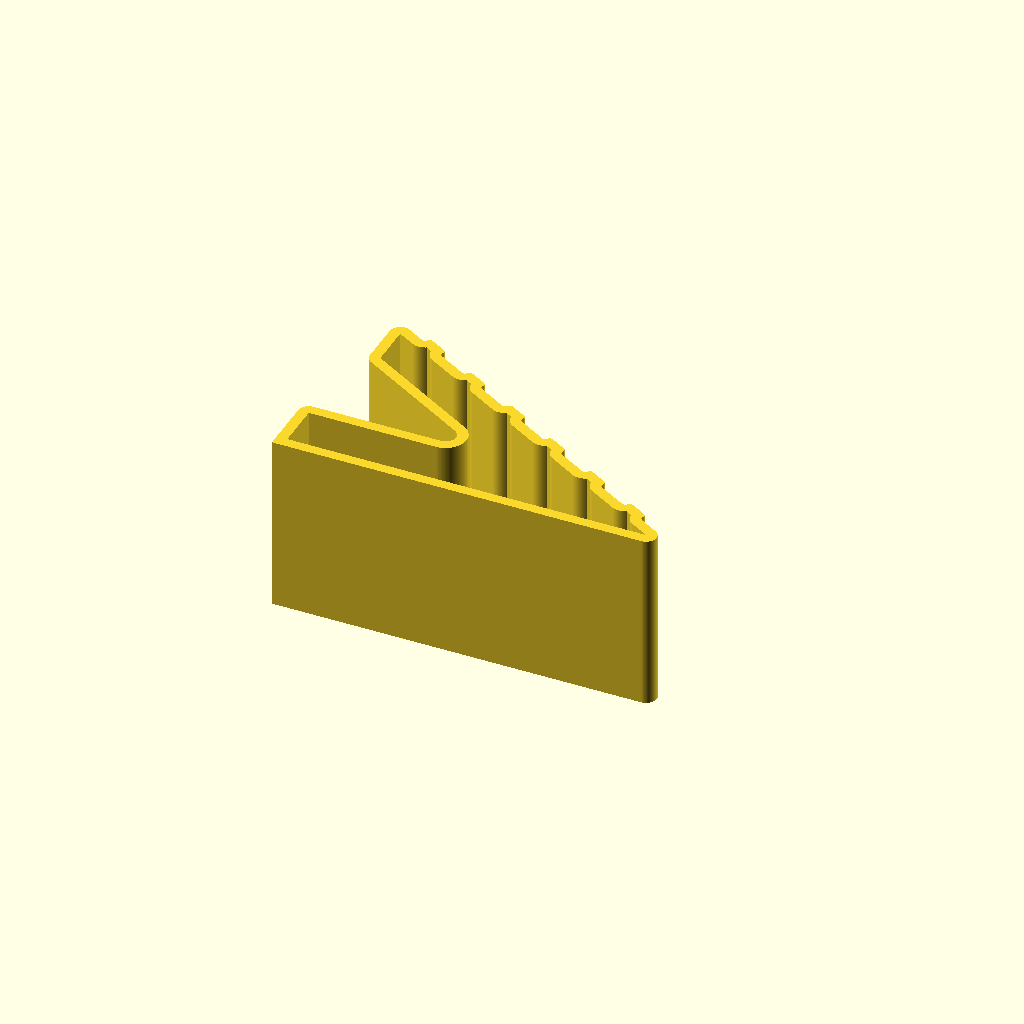
Cell 1 — every parameter at its default value.
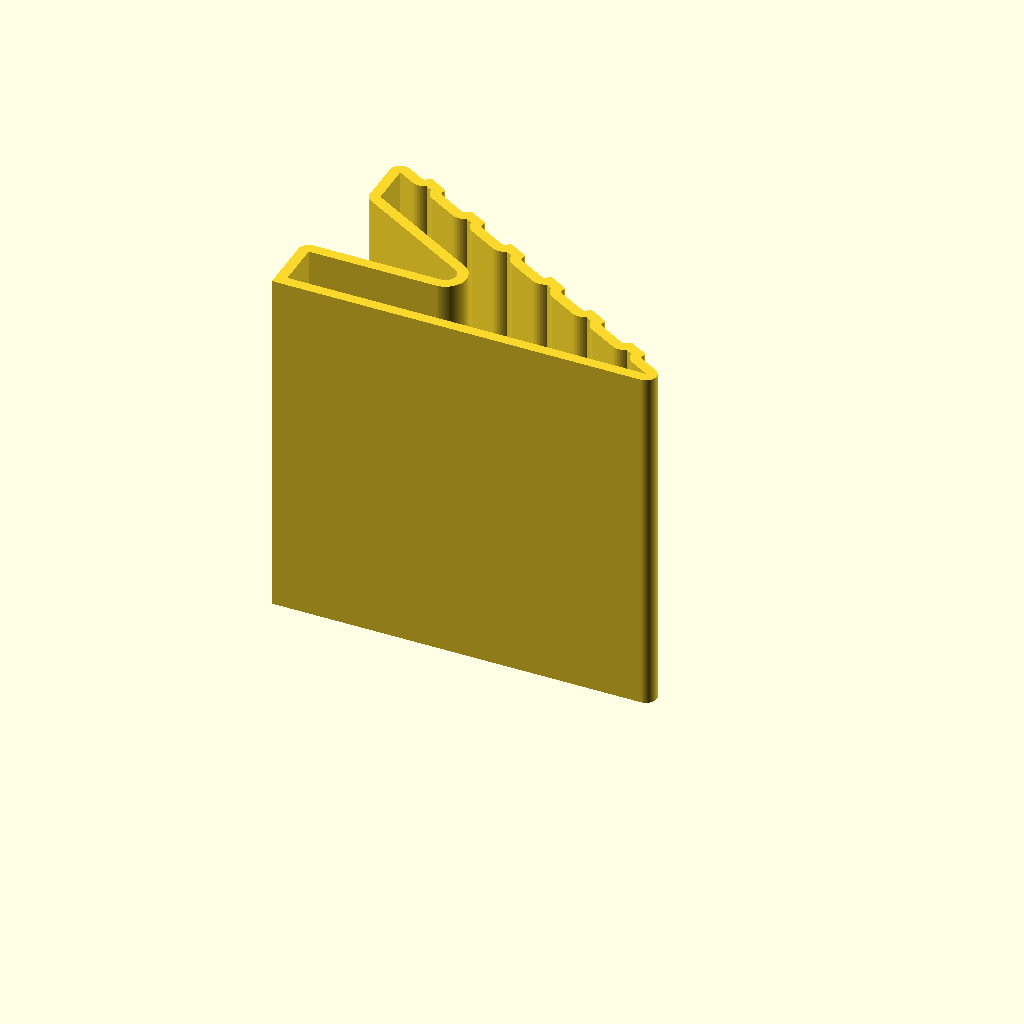
Cell 2 — width set to 101.6, the other parameters unchanged.
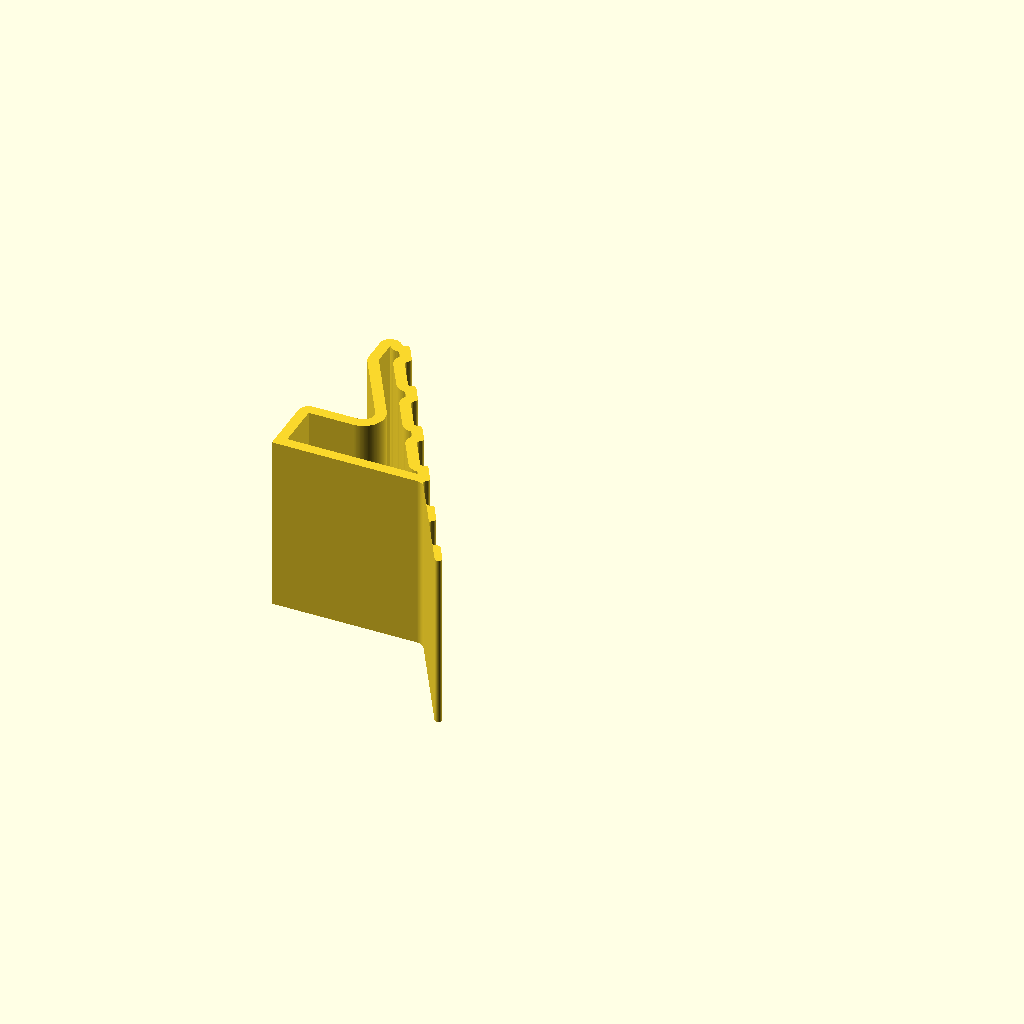
Cell 3 — ramp_angle set to 60, the other parameters unchanged.
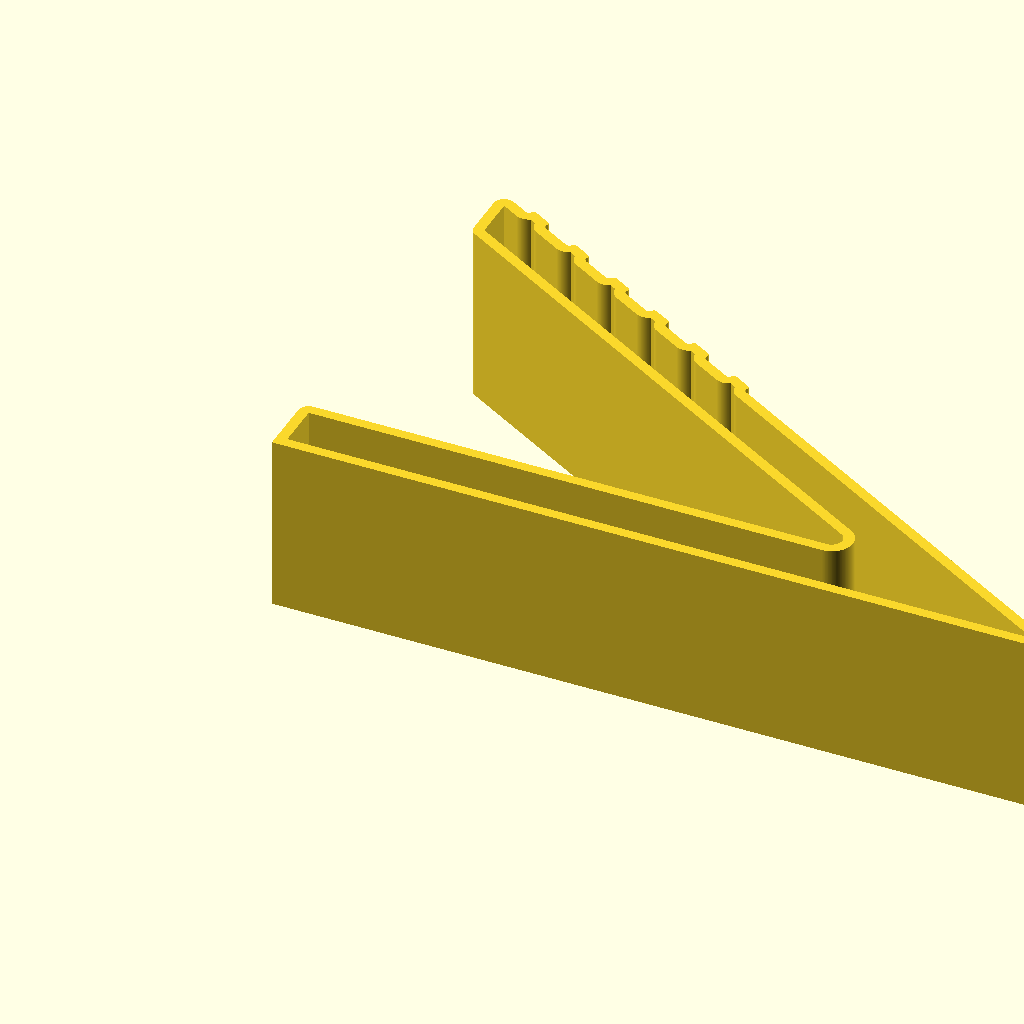
Cell 4: ramp_height = 127 (everything else at default).
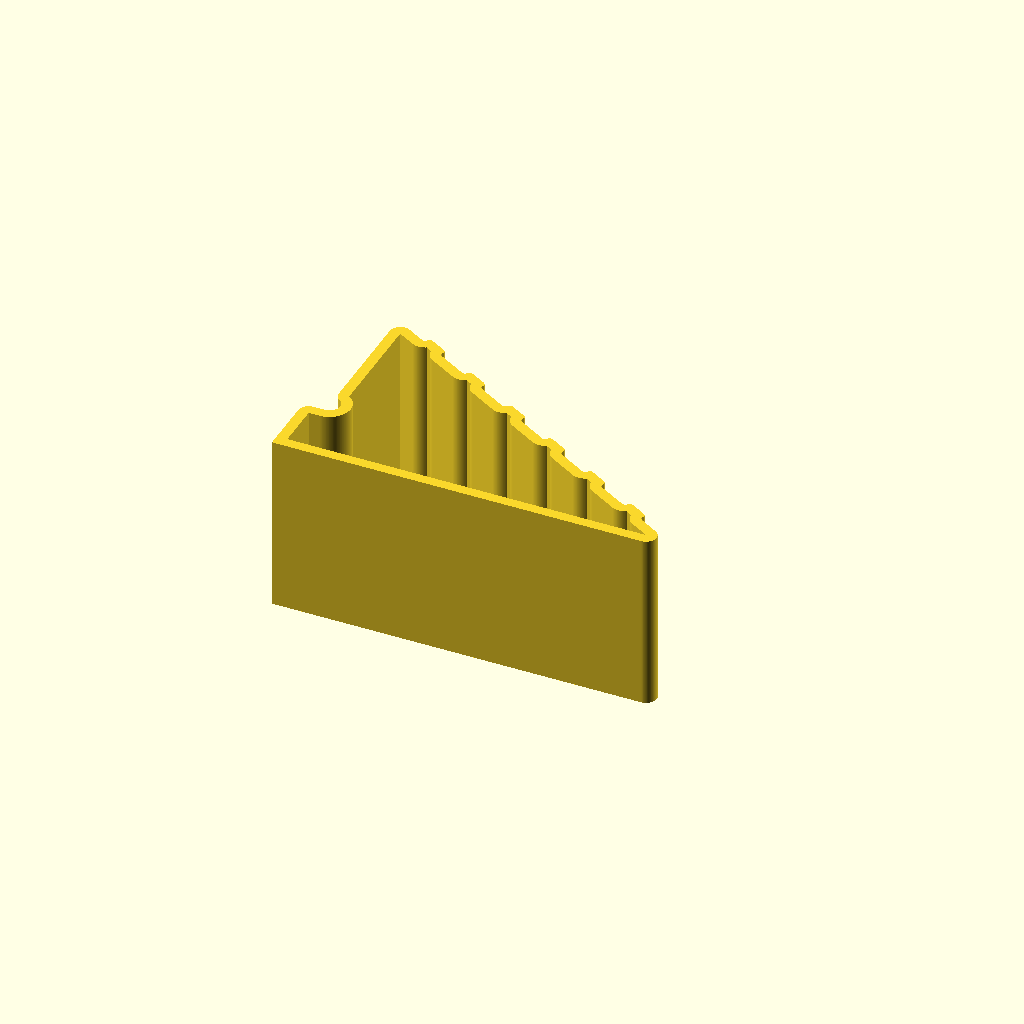
Cell 5 — arm_thick set to 38.1, the other parameters unchanged.
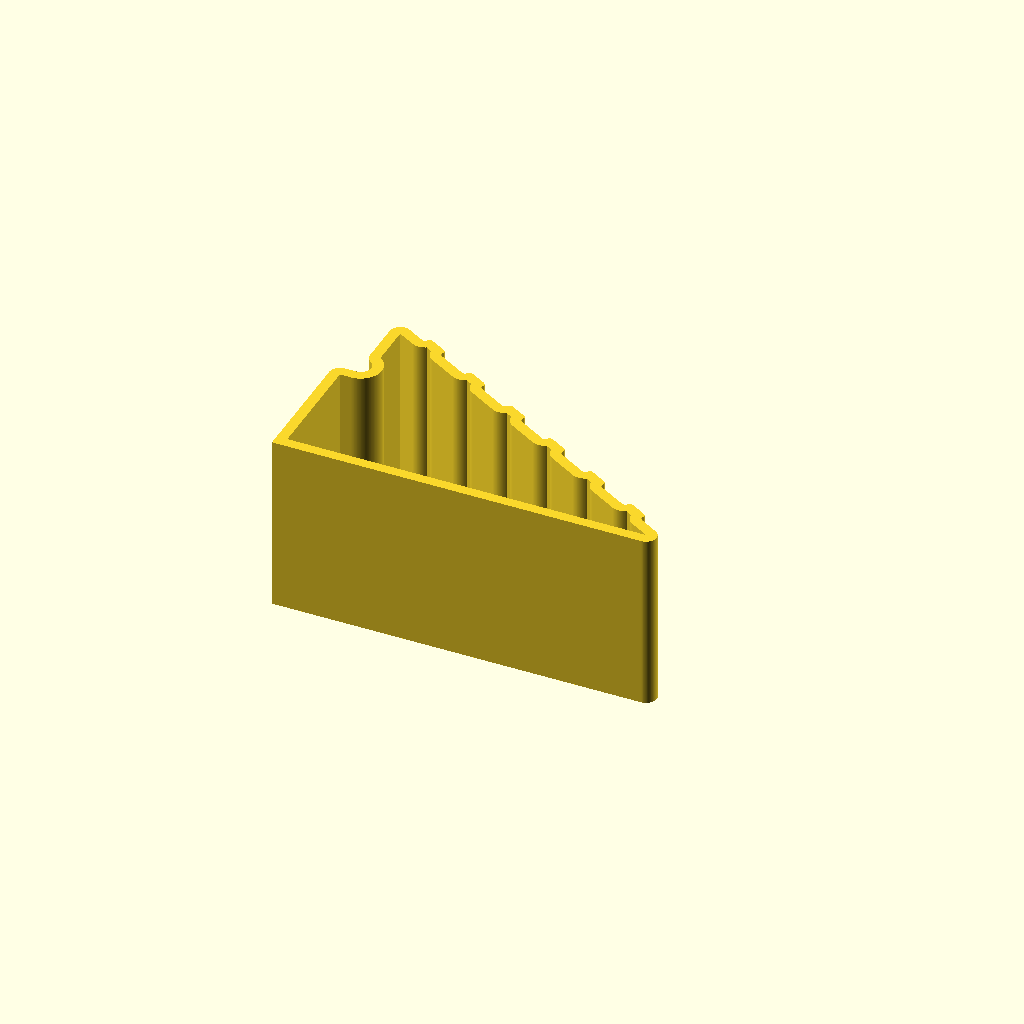
Cell 6 — heel_height set to 38.1, the other parameters unchanged.
One fixed orthographic camera (rotation 55°, 0°, 25°; colour scheme Cornfield) for every cell.
OpenSCAD source file parts/large-door-stop.scad:
// Large door stop.
//
// A parametric recreation of _incoming/Large+Door+Stop.stl, a 9,388-triangle
// binary mesh with no editable history. Every number below was measured off
// that mesh — see "How it was measured" at the bottom of this header.
//
// THE FORM. A 30-degree wedge with a serrated top face, a vertical nose at the
// thick end, and a heel that steps out behind it. Between the nose and the
// heel the underside is cut away parallel to the ramp, leaving a tapered arm
// of constant vertical thickness and a re-entrant notch you can hook a toe or
// a finger into to pull the stop back out from under a door.
//
// HOW IT IS BUILT. The reference is not a solid of revolution or a loft: every
// one of its 8,320 side triangles has a normal with a zero component along the
// width, and its only two flat caps sit at 0 and 50.8 mm. It is a single 2D
// profile extruded 2 inches, which is exactly how this file draws it — one
// polygon, one linear_extrude.
//
// THE PROFILE is authored as a sharp-cornered path plus a radius for each
// vertex, and rounded by fillet() below. That is how the reference was drawn
// too: undo its arcs and every construction line lands on a round number. The
// ramp line stands 63.5 mm (2.5 in) above the bottom at the nose face and
// falls at exactly 30 degrees; the arm is 19.05 mm (0.75 in) thick measured
// vertically; the heel ledge is the same 19.05 and stands 6.35 mm (0.25 in)
// proud of the nose; the extrusion is 50.8 (2 in); the body fillets are all
// 3 mm. Mixed units, metric details on an inch skeleton.
//
// THE SERRATIONS are a square wave riding on the ramp line: 7 mm of land
// standing 2 mm proud, 11 mm of gap, 18 mm pitch, six of them, every corner
// rounded 1 mm. The phase is the one number in this file that is not a round
// one — see ridge_first.
//
// PRINT IT ON ITS SIDE, which is the orientation this file builds: profile in
// XY, extruded up Z, so the 2-inch face is on the plate. That is what the 3 mm
// shell is for. Stood on its bottom face instead, the shell's ceiling is the
// underside of the ramp — a 30-degree-from-horizontal roof over a sealed void,
// which is a support problem for no reason. On its side the shell is just
// perimeters and the void is a through-hole the slicer never has to bridge.
//
// SET wall = 0 FOR A SOLID and let the slicer decide the infill. The reference
// is hollow with a sealed 3 mm shell, which is a fair way to save filament in
// a file you cannot re-slice, but this is not that file.
//
// HOW IT WAS MEASURED. The two cap loops were recovered from the mesh by
// collecting the triangles whose normals run along the width, keeping the
// edges that appear exactly once, and walking them into closed loops: one
// outer, one inner, no others. Collinear runs were merged, then every surviving
// run was classified by chord length and turn angle — 0.3924 mm at 7.5 degrees
// is a 3 mm arc, 0.1743 at 10 degrees is a 1 mm arc, and everything else is a
// straight line at -30, 0, 90, or 180 degrees.
//
// ONE DELIBERATE DEVIATION, in the void. The reference's inner loop sits
// 3.000 mm from the outer along every straight run, but at the three tightest
// corners — the tip, the nose, and the notch — it rounds off rather than
// running to a point, and the wall there swells to 4.700 mm. offset(r = -wall)
// is the true erosion, so this file's void does run to a point and its wall
// measures 3.000 mm everywhere, checked against the rebuilt mesh. That is the
// version worth keeping: a uniform wall is what a shell is for, and the extra
// 1.7 mm of plastic in the reference's corners buys nothing.

/* [Overall] */

// Extrusion depth. 2 in on the reference.
width       = 50.8;   // mm

// Fall of the top face, measured from horizontal.
ramp_angle  = 30;     // deg

// Height of the ramp line where it crosses the nose face. 2.5 in.
ramp_height = 63.5;   // mm

// Vertical thickness of the tapered arm, nose face to notch cut. 0.75 in.
arm_thick   = 19.05;  // mm

// Height of the heel ledge behind the nose. 0.75 in on the reference, which is
// the same number as arm_thick by coincidence of drawing, not by construction.
heel_height = 19.05;  // mm

// How far the heel stands proud of the nose face. 0.25 in.
heel_back   = 6.35;   // mm

// Fillet on every body corner.
corner_r    = 3;      // mm

// The bottom-back corner is square on the reference. Give it a radius here to
// break the edge.
heel_corner_r = 0;    // mm

/* [Grip serrations] */

// Raised lands along the ramp. These are the sharp-cornered figures; each
// corner loses ridge_r to its fillet, so a 7 mm land reads as 5 mm of flat.
ridge_count = 6;
ridge_pitch = 18;     // mm, land start to land start, measured along the ramp
ridge_land  = 7;      // mm, length of one land along the ramp
ridge_rise  = 2;      // mm, how far a land stands proud of the ramp line
ridge_r     = 1;      // mm, fillet at each of the four corners of a land

// Distance along the ramp, from the nose face, to the first land's leading
// corner. Measured 11.7206 off the reference by averaging all six lands; it is
// not a round number and not a multiple of anything else here, so it is
// recorded rather than derived. Change it to slide the whole set along.
ridge_first = 11.7206;   // mm

/* [Shell] */

// Wall thickness of the hollow shell. 0 builds it solid.
wall = 3;             // mm

/* [Quality] */

$fa = 4;              // deg, max angle per facet
$fs = 0.3;            // mm, max chord per facet
eps = 0.01;

// ---------------------------------------------------------------------------

// Where the ramp line, extended, would meet the bottom. The tip fillet cuts
// this corner off, so the part never actually reaches it.
tip_x   = ramp_height / tan(ramp_angle);

// Where the arm's underside, extended, would meet the heel ledge. Same story:
// the notch fillet cuts it off.
notch_x = (ramp_height - arm_thick - heel_height) / tan(ramp_angle);

// A point on the ramp, t along it from the nose face and v out from it.
function ramp_pt(t, v) = [
    t * cos(ramp_angle) + v * sin(ramp_angle),
    ramp_height - t * sin(ramp_angle) + v * cos(ramp_angle)
];

function unit2(v) = v / norm(v);

// The arc that rounds corner b, between a and c, by radius r. Returns [b]
// unrounded when r is zero, so a path can carry a mix of both.
function fillet(a, b, c, r) =
    r <= 0 ? [b] :
    let (
        u1  = unit2(a - b),
        u2  = unit2(c - b),
        ang = acos(max(-1, min(1, u1 * u2))),
        t1  = b + u1 * (r / tan(ang / 2)),
        t2  = b + u2 * (r / tan(ang / 2)),
        ctr = b + unit2(u1 + u2) * (r / sin(ang / 2)),
        a1  = atan2(t1.y - ctr.y, t1.x - ctr.x),
        a2  = atan2(t2.y - ctr.y, t2.x - ctr.x),
        // signed sweep, taken the short way round
        sw  = ((a2 - a1) + 540) % 360 - 180,
        n   = max(2, ceil(abs(sw) / $fa), ceil(abs(sw) * PI * r / 180 / $fs))
    )
    [ for (i = [0 : n]) ctr + r * [cos(a1 + sw * i / n), sin(a1 + sw * i / n)] ];

function round_path(pts, radii) =
    let (n = len(pts))
    [ for (i = [0 : n - 1])
        each fillet(pts[(i + n - 1) % n], pts[i], pts[(i + 1) % n], radii[i]) ];

// One land, walked from the tip end toward the nose, so t runs downhill:
// up off the ramp line, along the land, back down. k counts from the nose.
function ridge_pts(k) =
    let (t_dn = ridge_first + ridge_land + k * ridge_pitch,
         t_up = ridge_first + k * ridge_pitch)
    [ ramp_pt(t_dn, 0), ramp_pt(t_dn, ridge_rise),
      ramp_pt(t_up, ridge_rise), ramp_pt(t_up, 0) ];

// Counter-clockwise from the bottom-back corner: along the bottom to the tip,
// up the serrated ramp, down the nose face, down the arm's underside, back
// along the heel ledge.
sharp_pts = concat(
    [[-heel_back, 0], [tip_x, 0]],
    [ for (k = [ridge_count - 1 : -1 : 0]) each ridge_pts(k) ],
    [[0, ramp_height],
     [0, ramp_height - arm_thick],
     [notch_x, heel_height],
     [-heel_back, heel_height]]
);

sharp_radii = concat(
    [heel_corner_r, corner_r],
    [ for (k = [1 : ridge_count * 4]) ridge_r ],
    [corner_r, corner_r, corner_r, corner_r]
);

module door_stop_profile() {
    polygon(round_path(sharp_pts, sharp_radii));
}

module door_stop() {
    // Sit the part in the positive quadrant, bottom-back corner on the origin.
    translate([heel_back, 0, 0])
        linear_extrude(height = width)
            if (wall > 0)
                difference() {
                    door_stop_profile();
                    offset(r = -wall) door_stop_profile();
                }
            else
                door_stop_profile();
}

door_stop();
Parameter table extracted from the source (name, type, default, range or options):
width: number, default 50.8
ramp_angle: number, default 30
ramp_height: number, default 63.5
arm_thick: number, default 19.05
heel_height: number, default 19.05
heel_back: number, default 6.35
corner_r: number, default 3
heel_corner_r: number, default 0
ridge_count: number, default 6
ridge_pitch: number, default 18
ridge_land: number, default 7
ridge_rise: number, default 2
ridge_r: number, default 1
ridge_first: number, default 11.7206
wall: number, default 3
eps: number, default 0.01
